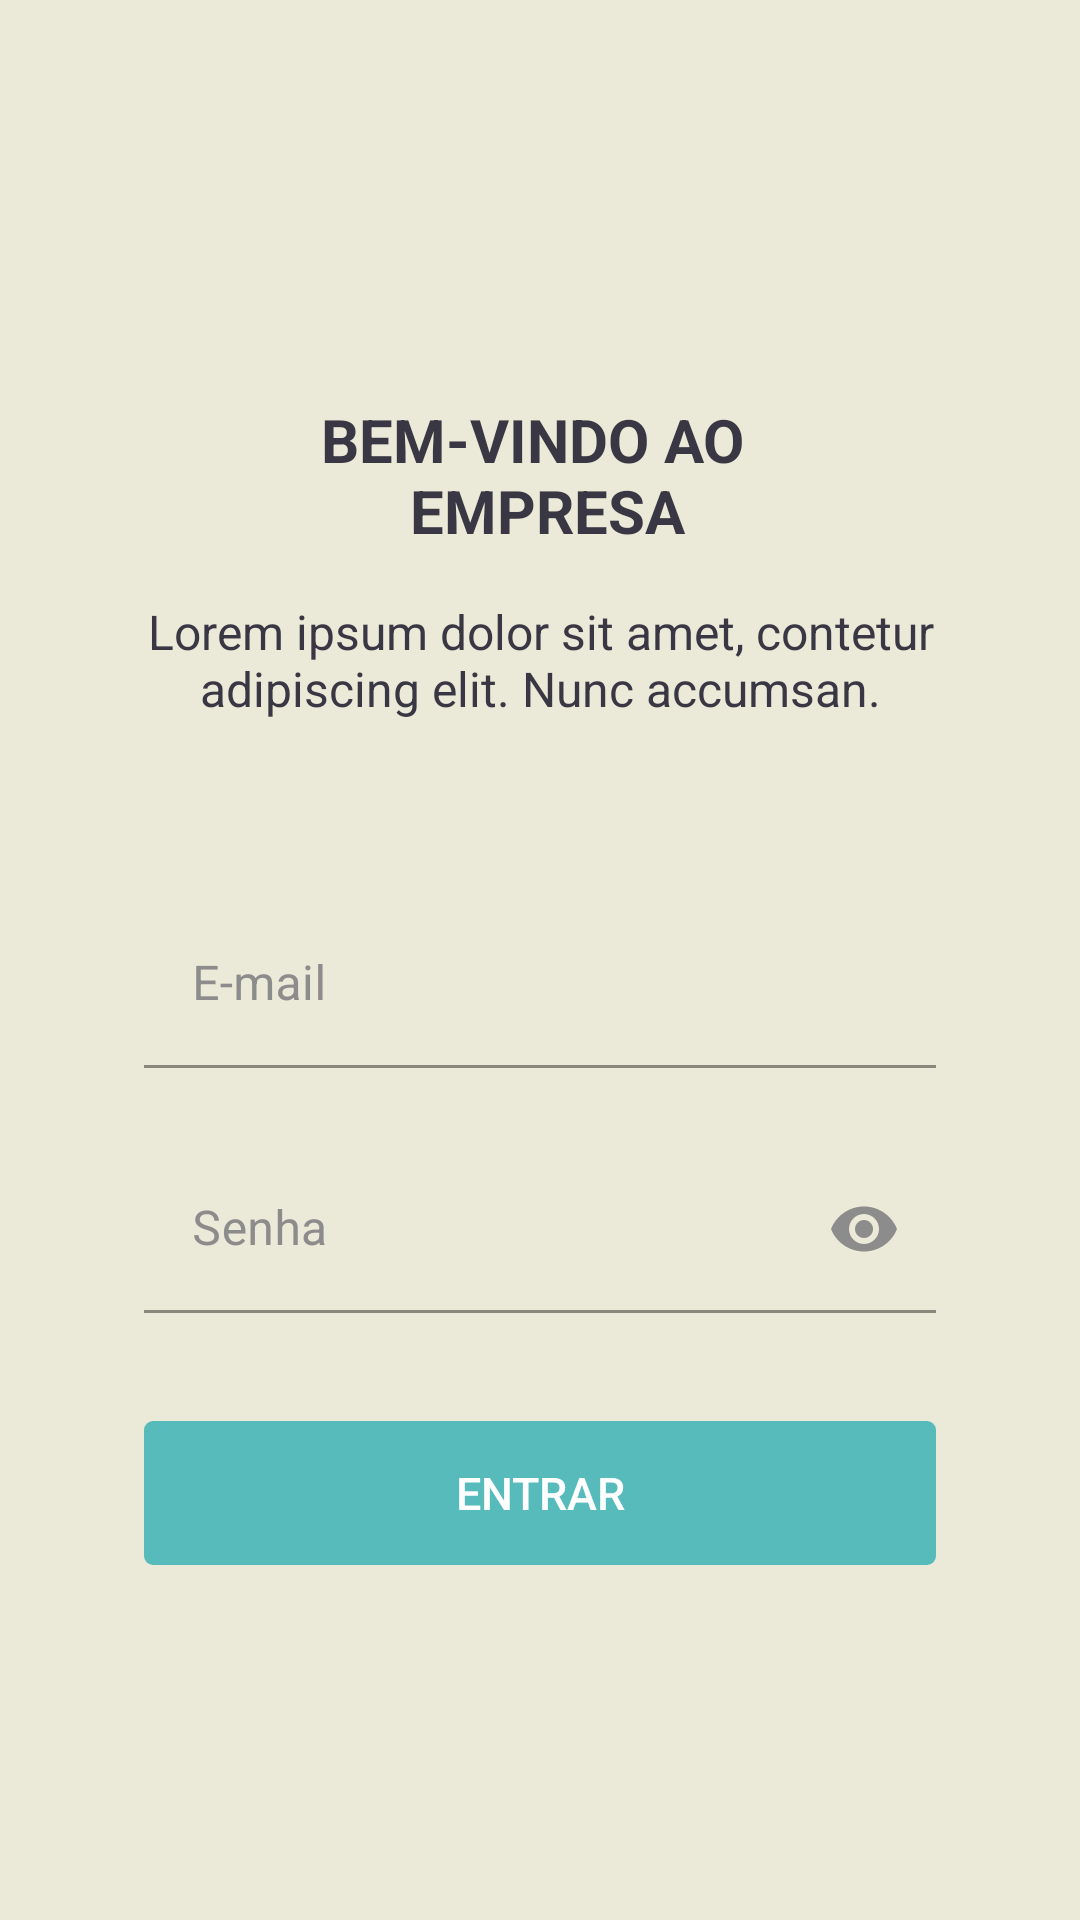

Android layout source for this screen:
<!-- AndroidManifest.xml: application theme Theme.IoasysCamp -->
<!-- res/layout/fragment_login.xml -->
<?xml version="1.0" encoding="utf-8"?>
<androidx.constraintlayout.widget.ConstraintLayout xmlns:android="http://schemas.android.com/apk/res/android"
    xmlns:app="http://schemas.android.com/apk/res-auto"
    xmlns:tools="http://schemas.android.com/tools"
    android:layout_width="match_parent"
    android:layout_height="match_parent"
    android:background="@color/beige"
    android:theme="@style/Theme.IoasysCamp.Login"
    tools:context=".ui.fragments.LoginFragment">

    <ScrollView
        android:id="@+id/scrollView2"
        android:layout_width="match_parent"

        android:layout_height="match_parent">

        <androidx.constraintlayout.widget.ConstraintLayout
            android:layout_width="match_parent"
            android:layout_height="wrap_content">

            <androidx.appcompat.widget.AppCompatImageView
                android:id="@+id/login_logo_image"
                android:layout_width="184dp"
                android:layout_height="45dp"
                android:layout_marginTop="40dp"
                android:background="@drawable/logo_home"
                app:layout_constraintEnd_toEndOf="parent"
                app:layout_constraintStart_toStartOf="parent"
                app:layout_constraintTop_toTopOf="parent" />

            <androidx.appcompat.widget.AppCompatTextView
                android:id="@+id/login_welcome_textView"
                android:layout_width="wrap_content"
                android:layout_height="wrap_content"
                android:layout_marginTop="48dp"
                android:text="@string/welcome"
                android:textAlignment="center"
                android:textColor="@color/charcoal_grey"
                android:textSize="20sp"
                android:textStyle="bold"
                app:layout_constraintEnd_toEndOf="parent"
                app:layout_constraintStart_toStartOf="parent"
                app:layout_constraintTop_toBottomOf="@+id/login_logo_image" />

            <androidx.appcompat.widget.AppCompatTextView
                android:id="@+id/login_description_textView"
                android:layout_width="0dp"
                android:layout_height="wrap_content"
                android:layout_marginStart="48dp"
                android:layout_marginTop="16dp"
                android:layout_marginEnd="48dp"
                android:text="@string/lorem_ipsum"
                android:textAlignment="center"
                android:textColor="@color/charcoal_grey"
                android:textSize="16sp"
                app:layout_constraintEnd_toEndOf="parent"
                app:layout_constraintStart_toStartOf="parent"
                app:layout_constraintTop_toBottomOf="@+id/login_welcome_textView" />

            <com.google.android.material.textfield.TextInputLayout
                android:id="@+id/login_email_inputLayout"
                android:layout_width="0dp"
                android:layout_height="wrap_content"
                android:layout_marginTop="60dp"
                android:textColorHint="@color/warm_grey"
                app:boxStrokeColor="@color/warm_grey"
                app:hintAnimationEnabled="false"
                app:layout_constraintEnd_toEndOf="@+id/login_description_textView"
                app:layout_constraintStart_toStartOf="@+id/login_description_textView"
                app:layout_constraintTop_toBottomOf="@+id/login_description_textView">

                <com.google.android.material.textfield.TextInputEditText
                    android:id="@+id/login_email_editText"
                    android:layout_width="match_parent"
                    android:layout_height="match_parent"
                    android:background="@android:color/transparent"
                    android:drawableStart="@drawable/ic_email"
                    android:drawablePadding="8dp"
                    android:hint="@string/email"
                    android:inputType="textEmailAddress"
                    android:textColor="@color/charcoal_grey" />

            </com.google.android.material.textfield.TextInputLayout>

            <com.google.android.material.textfield.TextInputLayout
                android:id="@+id/login_password_inputLayout"
                android:layout_width="0dp"
                android:layout_height="wrap_content"
                android:layout_marginTop="26dp"
                android:textColorHint="@color/warm_grey"
                app:boxStrokeColor="@color/warm_grey"
                app:layout_constraintEnd_toEndOf="@+id/login_email_inputLayout"
                app:layout_constraintStart_toStartOf="@+id/login_email_inputLayout"
                app:layout_constraintTop_toBottomOf="@+id/login_email_inputLayout"
                app:passwordToggleEnabled="true"
                app:passwordToggleTint="@color/warm_grey">

                <com.google.android.material.textfield.TextInputEditText
                    android:id="@+id/login_password_editText"
                    android:layout_width="match_parent"
                    android:layout_height="wrap_content"
                    android:background="@android:color/transparent"
                    android:drawableStart="@drawable/ic_lock"
                    android:drawablePadding="5dp"
                    android:gravity="center_vertical"
                    android:hint="@string/password"
                    android:inputType="textPassword"
                    android:singleLine="true"
                    android:textColor="@color/charcoal_grey" />

            </com.google.android.material.textfield.TextInputLayout>

            <TextView
                android:id="@+id/login_error_text"
                android:layout_width="wrap_content"
                android:layout_height="wrap_content"
                android:layout_marginTop="5dp"
                android:textColor="@color/medium_pink"
                android:textStyle="bold"
                android:visibility="invisible"
                app:layout_constraintEnd_toEndOf="@id/login_password_inputLayout"
                app:layout_constraintStart_toStartOf="@id/login_password_inputLayout"
                app:layout_constraintTop_toBottomOf="@id/login_password_inputLayout"
                tools:text="Credenciais inválidas" />

            <androidx.appcompat.widget.AppCompatButton
                android:id="@+id/login_submit_button"
                android:layout_width="0dp"
                android:layout_height="wrap_content"
                android:layout_marginTop="36dp"
                android:layout_marginBottom="24dp"
                android:background="@drawable/rounded_button"
                android:gravity="center"
                android:text="@string/join"
                android:textAllCaps="true"
                android:textColor="@color/white"
                android:textSize="15sp"
                app:layout_constraintBottom_toBottomOf="parent"
                app:layout_constraintEnd_toEndOf="@id/login_password_inputLayout"
                app:layout_constraintStart_toStartOf="@id/login_password_inputLayout"
                app:layout_constraintTop_toBottomOf="@id/login_password_inputLayout" />


        </androidx.constraintlayout.widget.ConstraintLayout>

    </ScrollView>

    <ImageView
        android:id="@+id/white_loading_effect"
        android:layout_width="0dp"
        android:layout_height="0dp"
        android:background="#99FFFFFF"
        android:visibility="invisible"
        app:layout_constraintBottom_toBottomOf="parent"
        app:layout_constraintEnd_toEndOf="parent"
        app:layout_constraintStart_toStartOf="parent"
        app:layout_constraintTop_toTopOf="parent" />

    <ProgressBar
        android:id="@+id/loading_progress_bar"
        android:layout_width="wrap_content"
        android:layout_height="wrap_content"
        android:visibility="invisible"
        app:layout_constraintBottom_toBottomOf="parent"
        app:layout_constraintEnd_toEndOf="parent"
        app:layout_constraintStart_toStartOf="parent"
        app:layout_constraintTop_toTopOf="parent" />

</androidx.constraintlayout.widget.ConstraintLayout>
<!-- resources referenced by this layout -->
<resources>
  <color name="beige">#ebe9d7</color>
  <color name="charcoal_grey">#383743</color>
  <color name="medium_pink">#ee4c77</color>
  <color name="warm_grey">#8d8c8c</color>
  <color name="white">#FFFFFFFF</color>
  <!-- drawable rounded_button (drawable) -->
  <?xml version="1.0" encoding="utf-8"?>
  <ripple xmlns:android="http://schemas.android.com/apk/res/android"
      android:color="@color/black">
      <item android:id="@android:id/mask">
          <shape android:shape="rectangle">
              <solid android:color="@color/black" />
              <corners android:radius="3dp" />
          </shape>
      </item>
  
      <item android:id="@android:id/background">
          <shape
              android:shape="rectangle"
              android:tint="@color/greeny_blue">
              <corners android:radius="3dp" />
          </shape>
      </item>
  </ripple>
  <string name="email">E-mail</string>
  <string name="join">entrar</string>
  <string name="lorem_ipsum">Lorem ipsum dolor sit amet, contetur adipiscing elit. Nunc accumsan.</string>
  <string name="password">Senha</string>
  <string name="welcome">BEM-VINDO AO \n EMPRESA</string>
  <style name="Theme.IoasysCamp.Login">
          <item name="colorPrimaryVariant">@color/darker_beige</item>
      </style>
  <style name="Theme.IoasysCamp" parent="Theme.MaterialComponents.NoActionBar">
          
          <item name="colorPrimary">@color/medium_pink</item>
          <item name="colorPrimaryVariant">@color/darker_pink</item>
          <item name="colorOnPrimary">@color/charcoal_grey</item>
          
          <item name="colorSecondary">@color/teal_200</item>
          <item name="colorSecondaryVariant">@color/teal_700</item>
          <item name="colorOnSecondary">@color/black</item>
          
          <item name="android:statusBarColor" tools:targetApi="l">?attr/colorPrimaryVariant</item>
          
          <item name="colorAccent">@color/charcoal_grey</item>
      </style>
  <color name="black">#FF000000</color>
  <color name="greeny_blue">#57bbbc</color>
  <color name="darker_beige">#B5B4A6</color>
  <color name="darker_pink">#B73A5C</color>
  <color name="teal_200">#FF03DAC5</color>
  <color name="teal_700">#FF018786</color>
</resources>
